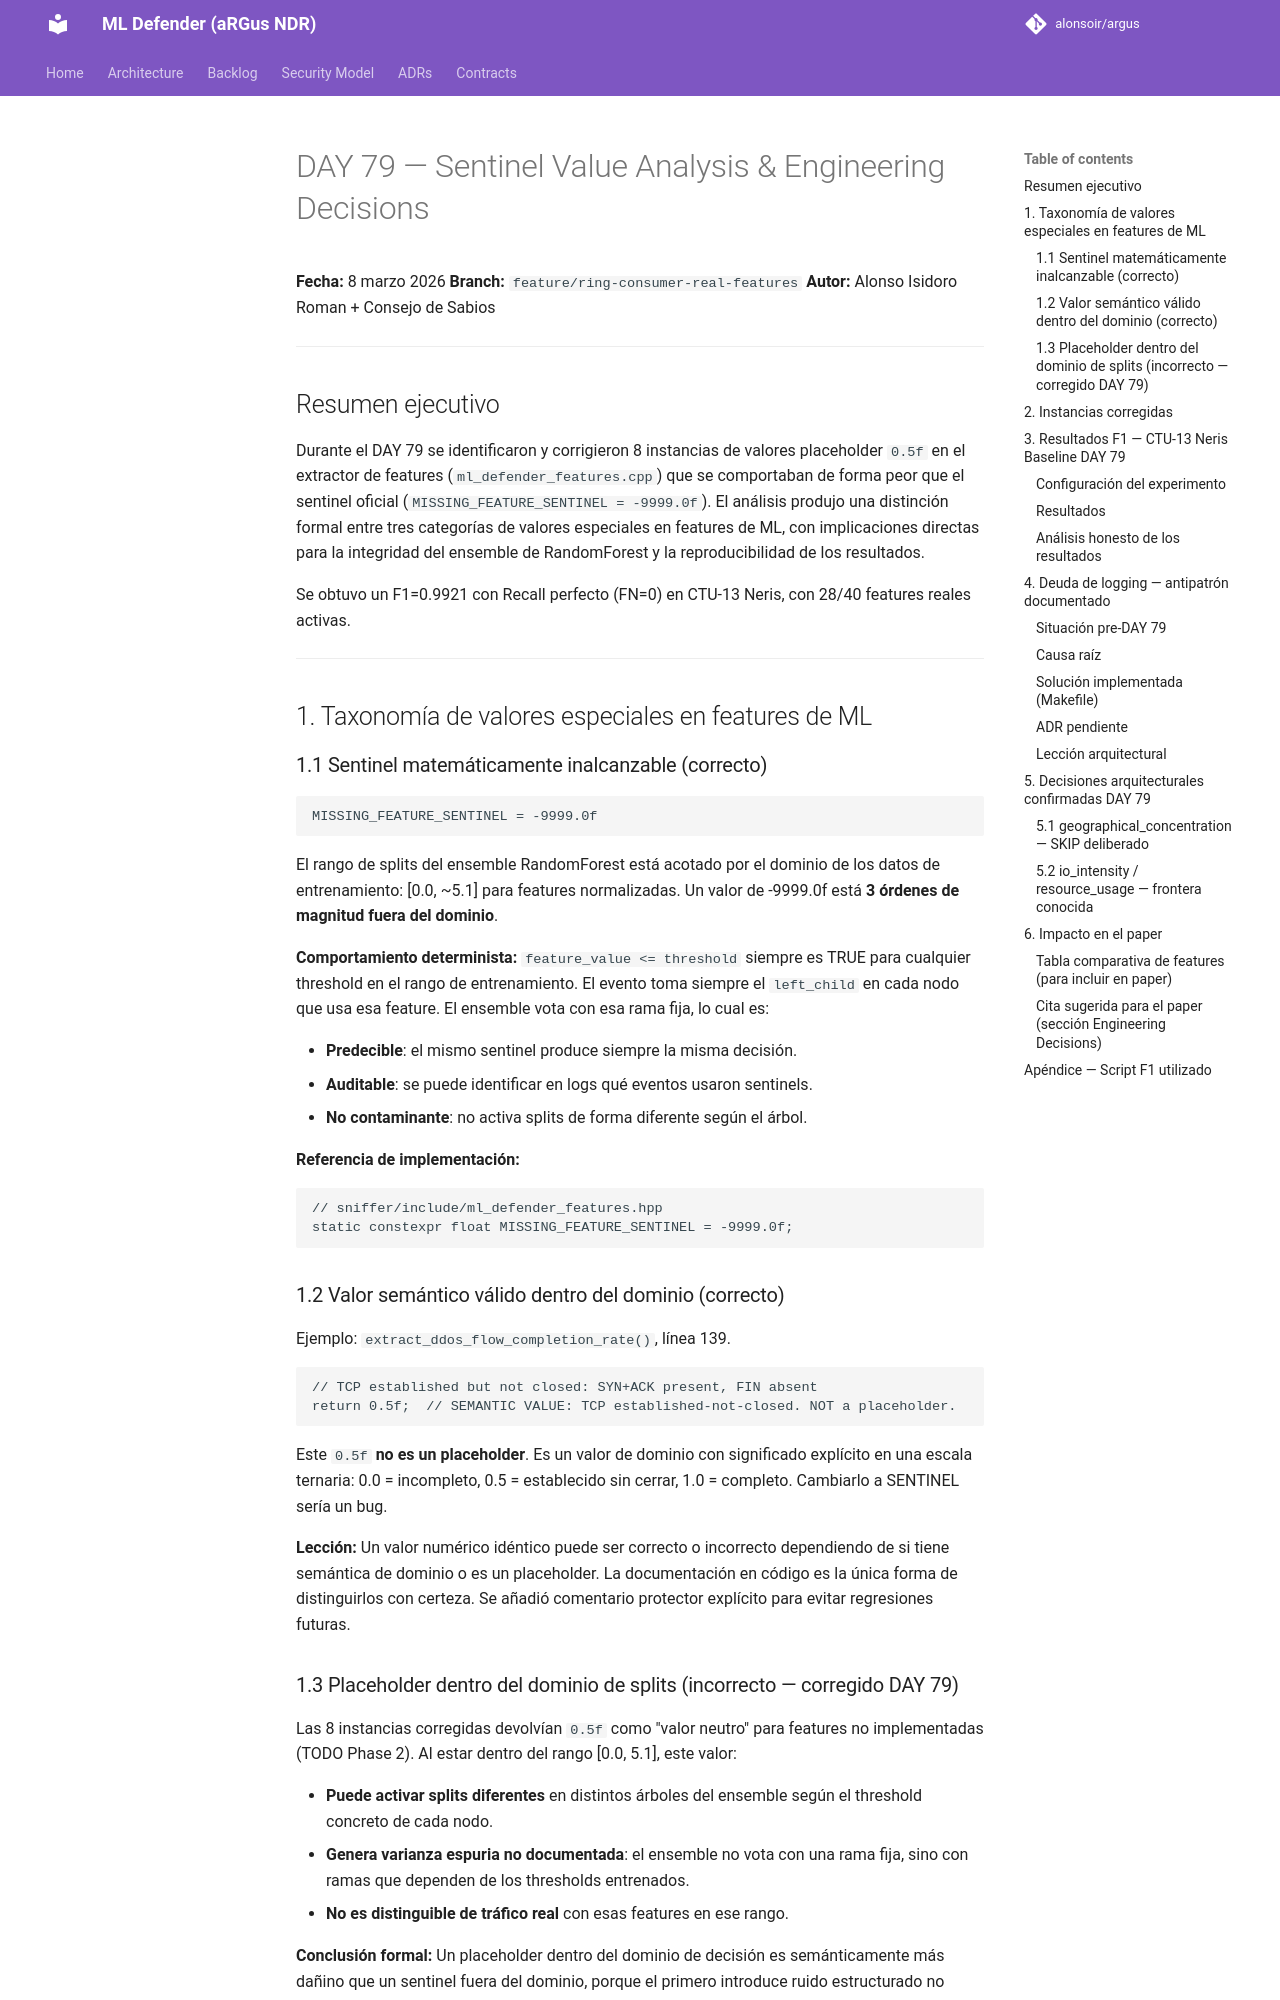

repository: alonsoir/argus · page: engineering_decisions/DAY79_sentinel_analysis_CLAUDE/index.html · generator: mkdocs

# DAY 79 — Sentinel Value Analysis & Engineering Decisions
**Fecha:** 8 marzo 2026
**Branch:** `feature/ring-consumer-real-features`
**Autor:** Alonso Isidoro Roman + Consejo de Sabios

---

## Resumen ejecutivo

Durante el DAY 79 se identificaron y corrigieron 8 instancias de valores placeholder
`0.5f` en el extractor de features (`ml_defender_features.cpp`) que se comportaban
de forma peor que el sentinel oficial (`MISSING_FEATURE_SENTINEL = -9999.0f`).
El análisis produjo una distinción formal entre tres categorías de valores especiales
en features de ML, con implicaciones directas para la integridad del ensemble de
RandomForest y la reproducibilidad de los resultados.

Se obtuvo un F1=0.9921 con Recall perfecto (FN=0) en CTU-13 Neris, con 28/40
features reales activas.

---

## 1. Taxonomía de valores especiales en features de ML

### 1.1 Sentinel matemáticamente inalcanzable (correcto)

```
MISSING_FEATURE_SENTINEL = -9999.0f
```

El rango de splits del ensemble RandomForest está acotado por el dominio de los
datos de entrenamiento: [0.0, ~5.1] para features normalizadas. Un valor de
-9999.0f está **3 órdenes de magnitud fuera del dominio**.

**Comportamiento determinista:** `feature_value <= threshold` siempre es TRUE para
cualquier threshold en el rango de entrenamiento. El evento toma siempre el
`left_child` en cada nodo que usa esa feature. El ensemble vota con esa rama
fija, lo cual es:

- **Predecible**: el mismo sentinel produce siempre la misma decisión.
- **Auditable**: se puede identificar en logs qué eventos usaron sentinels.
- **No contaminante**: no activa splits de forma diferente según el árbol.

**Referencia de implementación:**
```cpp
// sniffer/include/ml_defender_features.hpp
static constexpr float MISSING_FEATURE_SENTINEL = -9999.0f;
```

### 1.2 Valor semántico válido dentro del dominio (correcto)

Ejemplo: `extract_ddos_flow_completion_rate()`, línea 139.

```cpp
// TCP established but not closed: SYN+ACK present, FIN absent
return 0.5f;  // SEMANTIC VALUE: TCP established-not-closed. NOT a placeholder.
```

Este `0.5f` **no es un placeholder**. Es un valor de dominio con significado
explícito en una escala ternaria: 0.0 = incompleto, 0.5 = establecido sin cerrar,
1.0 = completo. Cambiarlo a SENTINEL sería un bug.

**Lección:** Un valor numérico idéntico puede ser correcto o incorrecto dependiendo
de si tiene semántica de dominio o es un placeholder. La documentación en código
es la única forma de distinguirlos con certeza. Se añadió comentario protector
explícito para evitar regresiones futuras.
